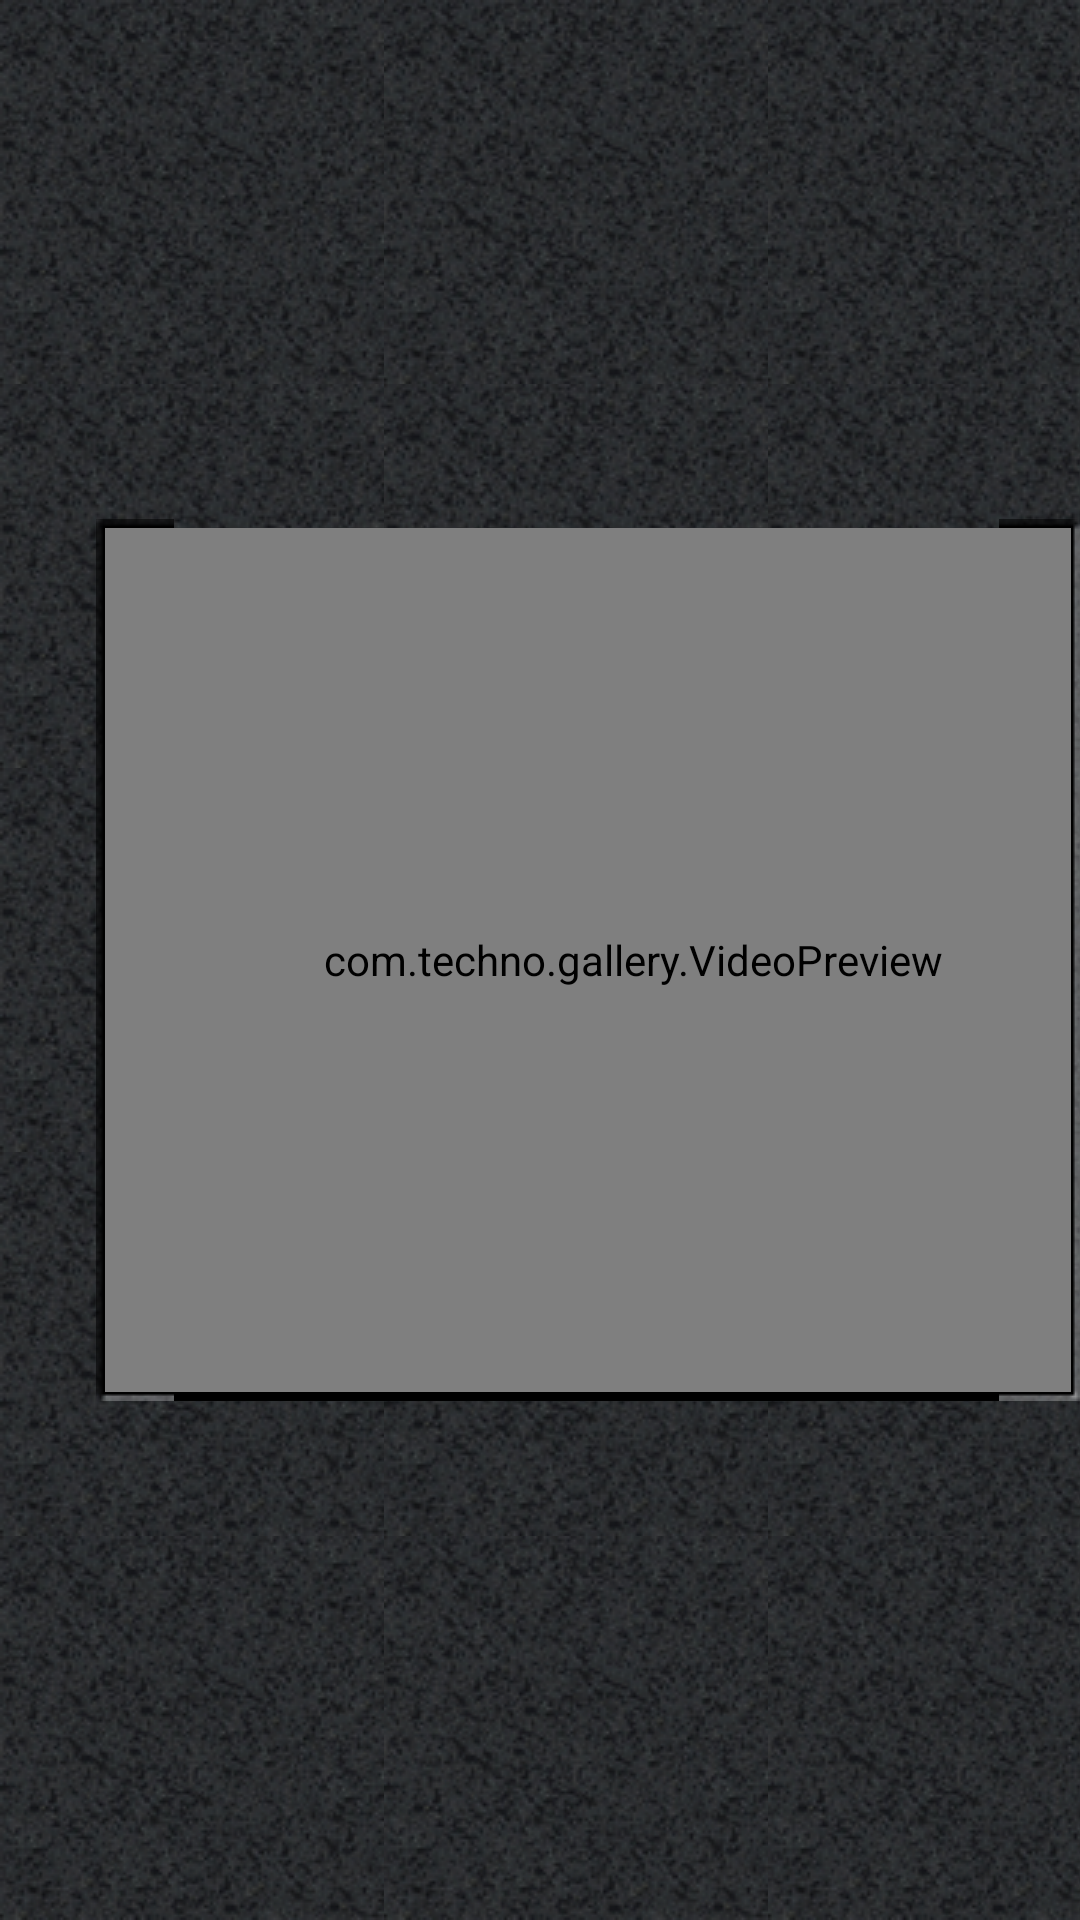

Produce the Android XML layout that renders to this screen, including the resource entries it uses.
<!-- AndroidManifest.xml: fallback theme Theme.MaterialComponents.DayNight.NoActionBar -->
<!-- res/layout/video_camera.xml -->
<?xml version="1.0" encoding="utf-8"?>
<RelativeLayout
    android:orientation="horizontal"
    android:id="@id/video_camera"
    android:background="@drawable/camera_background"
    android:layout_width="fill_parent"
    android:layout_height="fill_parent"
    xmlns:android="http://schemas.android.com/apk/res/android">
    <FrameLayout
        android:background="@drawable/border_view_finder"
        android:layout_width="wrap_content"
        android:layout_height="wrap_content"
        android:layout_marginLeft="32.0dip"
        android:layout_alignParentLeft="true"
        android:layout_centerVertical="true">
        <com.techno.gallery.VideoPreview
            android:id="@id/camera_preview"
            android:layout_width="352.0dip"
            android:layout_height="288.0dip"
            android:layout_centerInParent="true" />
        <ImageView
            android:id="@id/video_frame"
            android:visibility="gone"
            android:layout_width="352.0dip"
            android:layout_height="288.0dip"
            android:layout_toLeftOf="@id/button_bar" />
    </FrameLayout>
    <TextView
        android:textSize="23.0dip"
        android:textStyle="bold"
        android:textColor="@color/recording_time_elapsed_text"
        android:gravity="center|left"
        android:id="@id/recording_time"
        android:paddingRight="2.0dip"
        android:visibility="gone"
        android:layout_width="180.0dip"
        android:layout_height="wrap_content"
        android:layout_marginLeft="49.0dip"
        android:layout_marginBottom="29.0dip"
        android:shadowColor="#c0000000"
        android:shadowDx="1.0"
        android:shadowDy="1.0"
        android:shadowRadius="1.0"
        android:drawableLeft="@drawable/ic_recording_indicator"
        android:drawablePadding="8.0dip"
        android:layout_alignParentLeft="true"
        android:layout_alignParentBottom="true" />
</RelativeLayout>
<!-- resources referenced by this layout -->
<resources>
  <color name="recording_time_elapsed_text">#ffffffff</color>
  <!-- drawable camera_background (drawable) -->
  <?xml version="1.0" encoding="utf-8"?>
  <bitmap
      android:src="@drawable/bg_camera_pattern"
      android:tileMode="repeat"
      xmlns:android="http://schemas.android.com/apk/res/android" />
  <!-- drawable bg_camera_pattern: png bitmap (drawable, 26547 bytes) -->
</resources>
